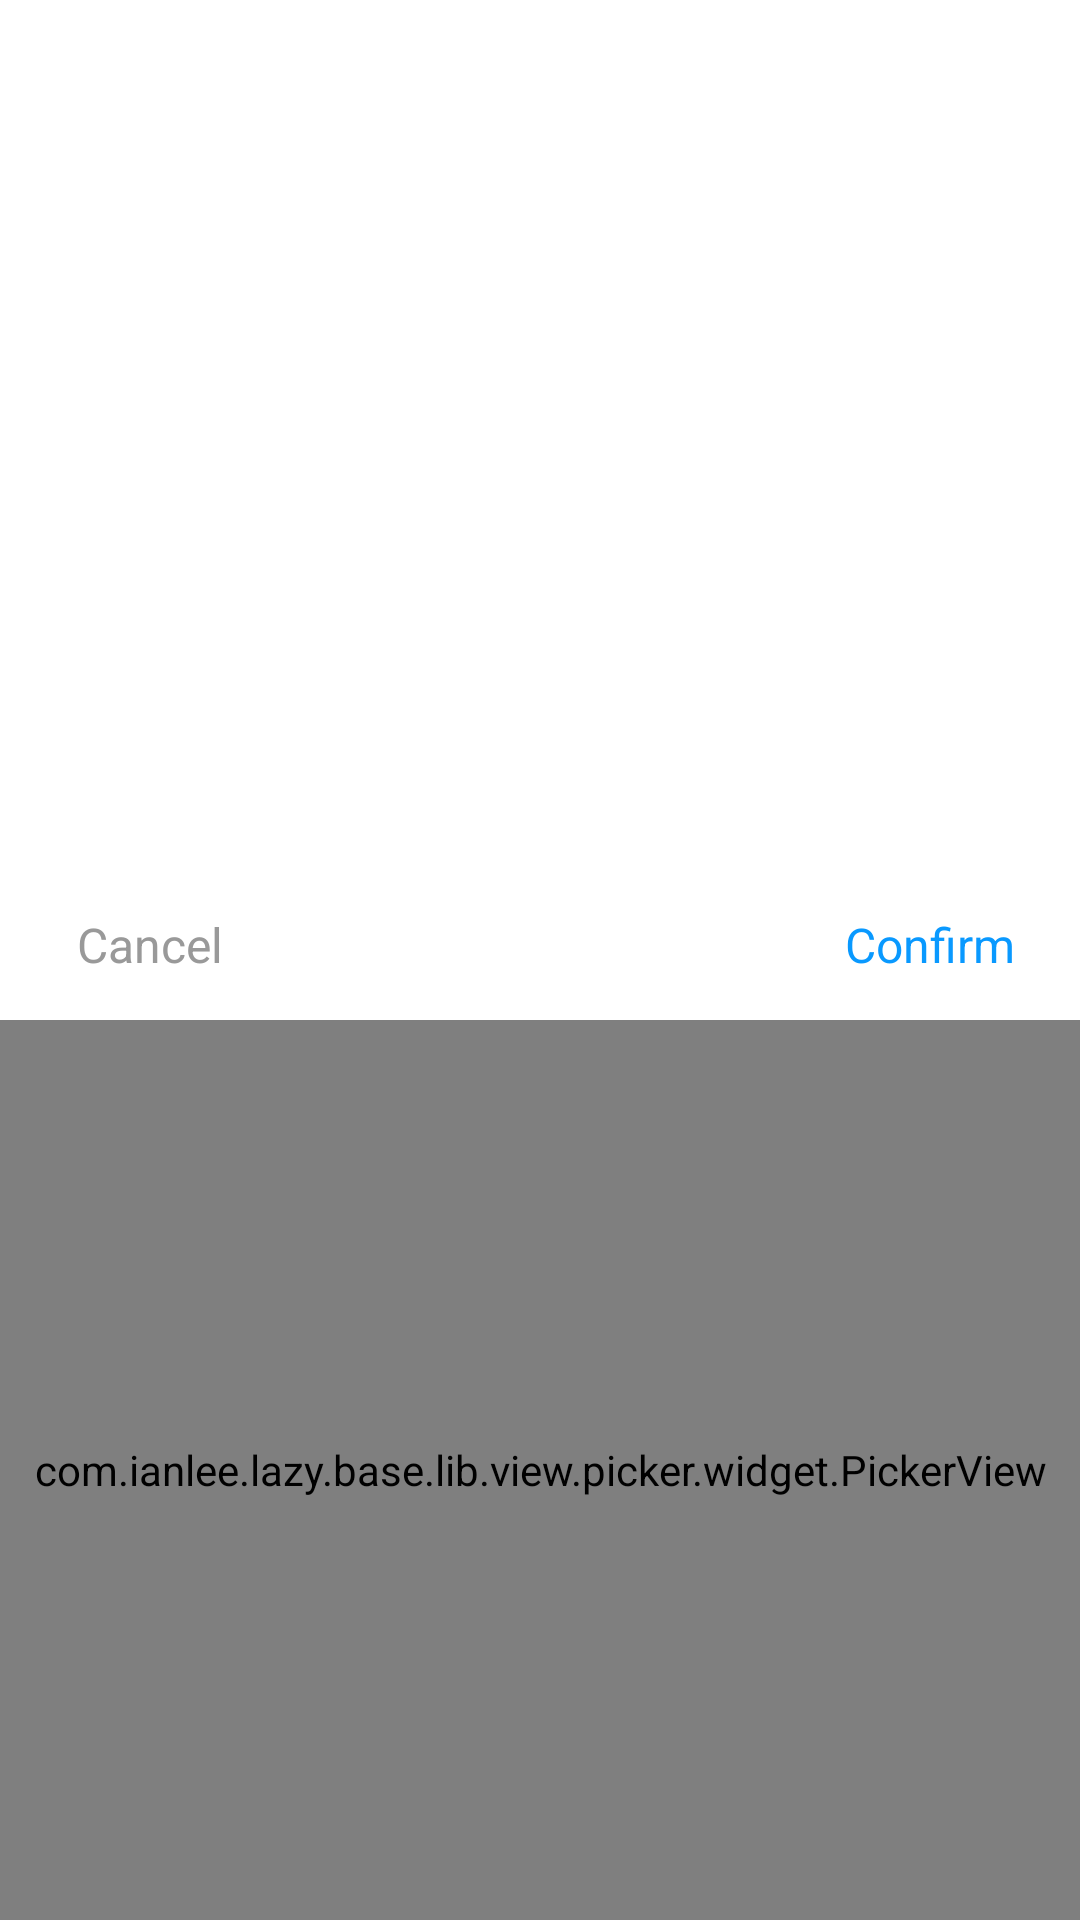

Reconstruct the res/layout file that produces this screen, plus the resources it refers to.
<!-- AndroidManifest.xml: fallback theme Theme.MaterialComponents.DayNight.NoActionBar -->
<!-- res/layout/pop_language.xml -->
<?xml version="1.0" encoding="utf-8"?>
<androidx.constraintlayout.widget.ConstraintLayout xmlns:android="http://schemas.android.com/apk/res/android"
    xmlns:app="http://schemas.android.com/apk/res-auto"
    android:layout_width="match_parent"
    android:layout_height="match_parent">

    <LinearLayout
        android:id="@+id/view_top"
        android:layout_width="match_parent"
        android:layout_height="match_parent"
        android:background="@android:color/transparent"
        android:clickable="true"
        android:orientation="horizontal"
        app:layout_constraintBottom_toTopOf="@+id/cl_view"
        app:layout_constraintEnd_toEndOf="parent"
        app:layout_constraintStart_toStartOf="parent"
        app:layout_constraintTop_toTopOf="parent" />

    <androidx.constraintlayout.widget.ConstraintLayout
        android:id="@+id/cl_view"
        android:layout_width="match_parent"
        android:layout_height="350dp"
        app:layout_constraintEnd_toEndOf="parent"
        android:background="@color/color_white"
        app:layout_constraintStart_toStartOf="parent"
        app:layout_constraintBottom_toBottomOf="parent">

        <TextView
            android:id="@+id/tv_cancel"
            android:layout_width="100dp"
            android:layout_height="50dp"
            android:text="Cancel"
            android:gravity="center"
            app:layout_constraintTop_toTopOf="parent"
            android:textColor="@color/text_999_color"
            android:textSize="@dimen/text_size_16"
            app:layout_constraintStart_toStartOf="parent" />

        <TextView
            android:id="@+id/tv_confirm"
            android:layout_width="100dp"
            android:layout_height="50dp"
            android:text="Confirm"
            android:gravity="center"
            app:layout_constraintTop_toTopOf="parent"
            android:textColor="@color/color_blue_blue"
            android:textSize="@dimen/text_size_16"
            app:layout_constraintEnd_toEndOf="parent" />

        <com.ianlee.lazy.base.lib.view.picker.widget.PickerView
            android:id="@+id/pickerview"
            android:layout_width="match_parent"
            android:layout_height="0dp"
            app:layout_constraintTop_toBottomOf="@+id/tv_confirm"
            app:layout_constraintBottom_toBottomOf="parent"
            app:layout_constraintEnd_toEndOf="parent"
            app:layout_constraintStart_toStartOf="parent"
            app:pv_disallow_intercept_touch="true"
            app:pv_is_circulation="false"
            app:pv_item_size="50dp"
            app:pv_orientation="horizontal"
            app:pv_visible_item_count="3" />
    </androidx.constraintlayout.widget.ConstraintLayout>
</androidx.constraintlayout.widget.ConstraintLayout>
<!-- resources referenced by this layout -->
<resources>
  <color name="color_blue_blue">#0999FF</color>
  <color name="color_white">#ffffff</color>
  <color name="text_999_color">#999999</color>
  <dimen name="text_size_16">16sp</dimen>
</resources>
